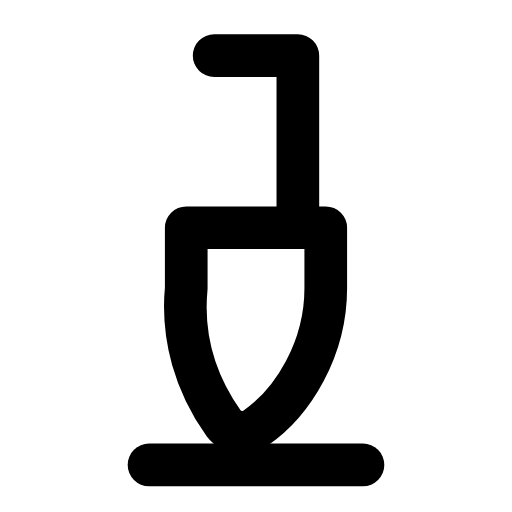
t = 0.00 s
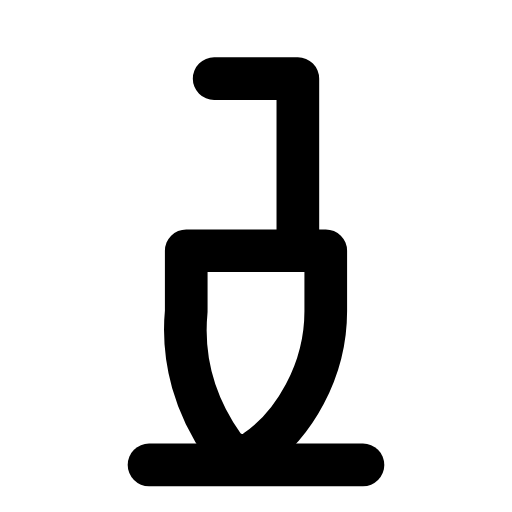
t = 0.28 s
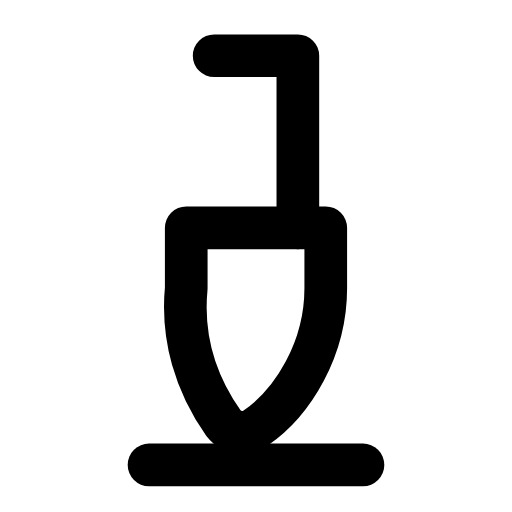
t = 0.56 s
t = 0.83 s: frame unchanged from t = 0.00 s, image omitted
t = 1.12 s: frame unchanged from t = 0.00 s, image omitted
t = 1.42 s: frame unchanged from t = 0.00 s, image omitted

The animated SVG that drew these frames (rendered in a browser with its animation timeline set to each time). Animation: 1 SMIL element (animateTransform=1); one cycle of 1.70 s, repeats indefinitely.

<svg xmlns="http://www.w3.org/2000/svg" width="24" height="24" viewBox="0 0 24 24" fill="none"><g transform="translate(-1.08 -1.097) scale(1.09)"><g><animateTransform attributeName="transform" type="translate" values="0 0;0 0;0 1.2;0 0;0 0;0 0;0 0;0 1.2;0 0;0 0;0 0" keyTimes="0;0.135;0.2475;0.36;0.45;0.6;0.66;0.735;0.81;0.9;1" dur="1.7s" repeatCount="indefinite" calcMode="spline" keySplines="0.16 1 0.3 1;0.16 1 0.3 1;0.16 1 0.3 1;0.16 1 0.3 1;0.16 1 0.3 1;0.16 1 0.3 1;0.16 1 0.3 1;0.16 1 0.3 1;0.16 1 0.3 1;0.16 1 0.3 1"/><path stroke="currentColor" stroke-width="1.835" stroke-linecap="round" stroke-linejoin="round" fill="none" d="M10.2 3.4L13.8 3.4L13.8 10.8"></path><path stroke="currentColor" stroke-width="1.835" stroke-linecap="round" stroke-linejoin="round" fill="none" d="M9 10.8L15 10.8L15 13.4C15 16 13.6 18.3 12 19.4C11.6 19.7 11 19.7 10.6 19.2C9.4 17.5 8.8 15.5 9 13.4Z"></path></g><line stroke="currentColor" stroke-width="1.835" stroke-linecap="round" stroke-linejoin="round" fill="none" x1="7.4" x2="16.6" y1="21" y2="21"></line></g></svg>
